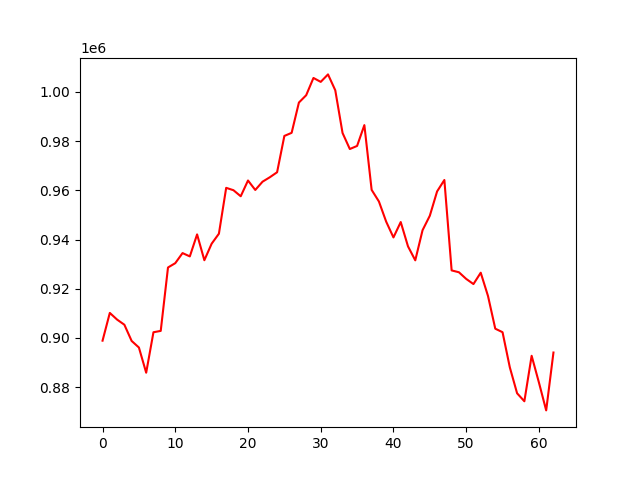

The data file committed next to this chart (first rows):
account_value, date, daily_return
898893, 2022-07-06, 
910178, 2022-07-07, 0.01255
907466, 2022-07-08, -0.002979
905380, 2022-07-11, -0.002299
898790, 2022-07-12, -0.007279
896108, 2022-07-13, -0.002984
885868, 2022-07-14, -0.01143
902322, 2022-07-15, 0.01857
902869, 2022-07-18, 0.0006066
928649, 2022-07-19, 0.02855
930408, 2022-07-20, 0.001894
934505, 2022-07-21, 0.004404
933156, 2022-07-22, -0.001444
942100, 2022-07-25, 0.009584
931602, 2022-07-26, -0.01114
938313, 2022-07-27, 0.007204
942386, 2022-07-28, 0.00434
961029, 2022-07-29, 0.01978
960068, 2022-08-01, -0.001
957604, 2022-08-02, -0.002567
964017, 2022-08-03, 0.006697
960164, 2022-08-04, -0.003996
963534, 2022-08-05, 0.003509
965335, 2022-08-08, 0.001869
967368, 2022-08-09, 0.002106
982136, 2022-08-10, 0.01527
983397, 2022-08-11, 0.001284
995710, 2022-08-12, 0.01252
998684, 2022-08-15, 0.002987
1005707, 2022-08-16, 0.007032
1004112, 2022-08-17, -0.001586
1007153, 2022-08-18, 0.003028
1000699, 2022-08-19, -0.006408
983337, 2022-08-22, -0.01735
976814, 2022-08-23, -0.006634
978067, 2022-08-24, 0.001283
986535, 2022-08-25, 0.008658
960208, 2022-08-26, -0.02669
955486, 2022-08-29, -0.004918
947280, 2022-08-30, -0.008588
940869, 2022-08-31, -0.006768
947125, 2022-09-01, 0.00665
937236, 2022-09-02, -0.01044
931559, 2022-09-06, -0.006057
943797, 2022-09-07, 0.01314
949692, 2022-09-08, 0.006246
959575, 2022-09-09, 0.01041
964222, 2022-09-12, 0.004843
927462, 2022-09-13, -0.03812
926711, 2022-09-14, -0.0008101
924009, 2022-09-15, -0.002915
921908, 2022-09-16, -0.002274
926528, 2022-09-19, 0.005011
917057, 2022-09-20, -0.01022
903766, 2022-09-21, -0.01449
902336, 2022-09-22, -0.001582
888048, 2022-09-23, -0.01583
877508, 2022-09-26, -0.01187
874255, 2022-09-27, -0.003706
892749, 2022-09-28, 0.02115
... 3 more rows
